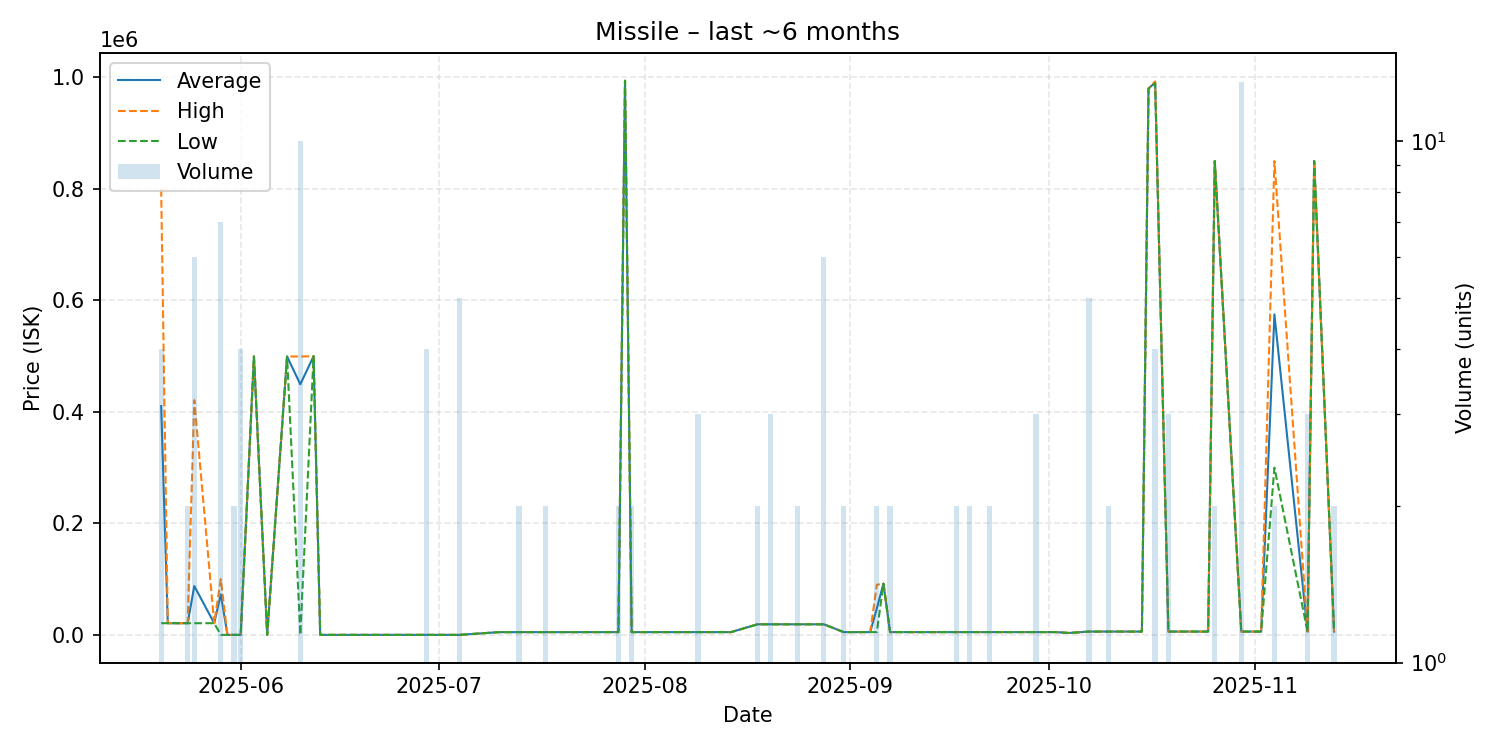

Values plotted in this chart, from the file beside it:
date, average, highest, lowest, order_count, volume
2025-05-20, 410435, 799850, 21020, 4, 4
2025-05-21, 21020, 21020, 21020, 1, 1
2025-05-22, 21020, 21020, 21020, 1, 1
2025-05-24, 21020, 21020, 21020, 2, 2
2025-05-25, 87700, 421100, 21020, 3, 6
2025-05-28, 21020, 21020, 21020, 1, 1
2025-05-29, 72871, 100000, 100.0, 4, 7
2025-05-30, 100.0, 100.0, 100.0, 1, 1
2025-05-31, 100.0, 100.0, 100.0, 2, 2
2025-06-01, 100.0, 100.0, 100.0, 1, 4
2025-06-03, 499400, 499400, 499400, 1, 1
2025-06-05, 100.0, 100.0, 100.0, 1, 1
2025-06-08, 499400, 499400, 499400, 1, 1
2025-06-10, 449500, 499400, 100.0, 4, 10
2025-06-12, 499800, 499800, 499800, 1, 1
2025-06-13, 101.0, 101.0, 101.0, 1, 1
2025-06-17, 101.0, 101.0, 101.0, 1, 1
2025-06-21, 101.2, 101.2, 101.2, 1, 1
2025-06-24, 101.2, 101.2, 101.2, 1, 1
2025-06-29, 102.8, 104.3, 101.3, 3, 4
2025-07-04, 104.5, 104.5, 104.5, 2, 5
2025-07-10, 5010, 5010, 5010, 1, 1
2025-07-13, 5012, 5012, 5012, 2, 2
2025-07-17, 5022, 5022, 5021, 2, 2
2025-07-22, 5033, 5033, 5033, 1, 1
2025-07-24, 5035, 5035, 5035, 1, 1
2025-07-28, 5039, 5039, 5039, 2, 2
2025-07-29, 994000, 994000, 994000, 1, 1
2025-07-30, 5039, 5039, 5039, 1, 2
2025-07-31, 5041, 5041, 5041, 1, 1
2025-08-05, 5043, 5043, 5043, 1, 1
2025-08-07, 5046, 5046, 5046, 1, 1
2025-08-09, 5048, 5049, 5047, 2, 3
2025-08-12, 5052, 5052, 5052, 1, 1
2025-08-14, 5053, 5053, 5053, 1, 1
2025-08-18, 19080, 19080, 19080, 1, 2
2025-08-20, 19090, 19090, 19090, 1, 3
2025-08-21, 19090, 19090, 19090, 1, 1
2025-08-24, 19090, 19090, 19090, 1, 2
2025-08-25, 19090, 19090, 19090, 1, 1
2025-08-27, 19090, 19090, 19090, 1, 1
2025-08-28, 19090, 19090, 19090, 2, 6
2025-08-31, 5060, 5060, 5060, 1, 2
2025-09-04, 5060, 5060, 5060, 1, 1
2025-09-05, 47530, 90000, 5060, 2, 2
2025-09-06, 91990, 91990, 91990, 1, 1
2025-09-07, 5064, 5064, 5063, 2, 2
2025-09-10, 5066, 5066, 5066, 1, 1
2025-09-14, 5066, 5066, 5066, 1, 1
2025-09-17, 5068, 5068, 5068, 1, 2
2025-09-18, 5068, 5068, 5068, 1, 1
2025-09-19, 5070, 5070, 5070, 2, 2
2025-09-22, 5072, 5072, 5072, 1, 2
2025-09-25, 5072, 5072, 5072, 1, 1
2025-09-29, 5076, 5076, 5076, 1, 3
2025-10-02, 5077, 5077, 5077, 1, 1
2025-10-04, 3501, 3501, 3501, 1, 1
2025-10-07, 6000, 6000, 6000, 1, 5
2025-10-08, 6000, 6000, 6000, 1, 1
2025-10-09, 6000, 6000, 6000, 1, 1
... 15 more rows
